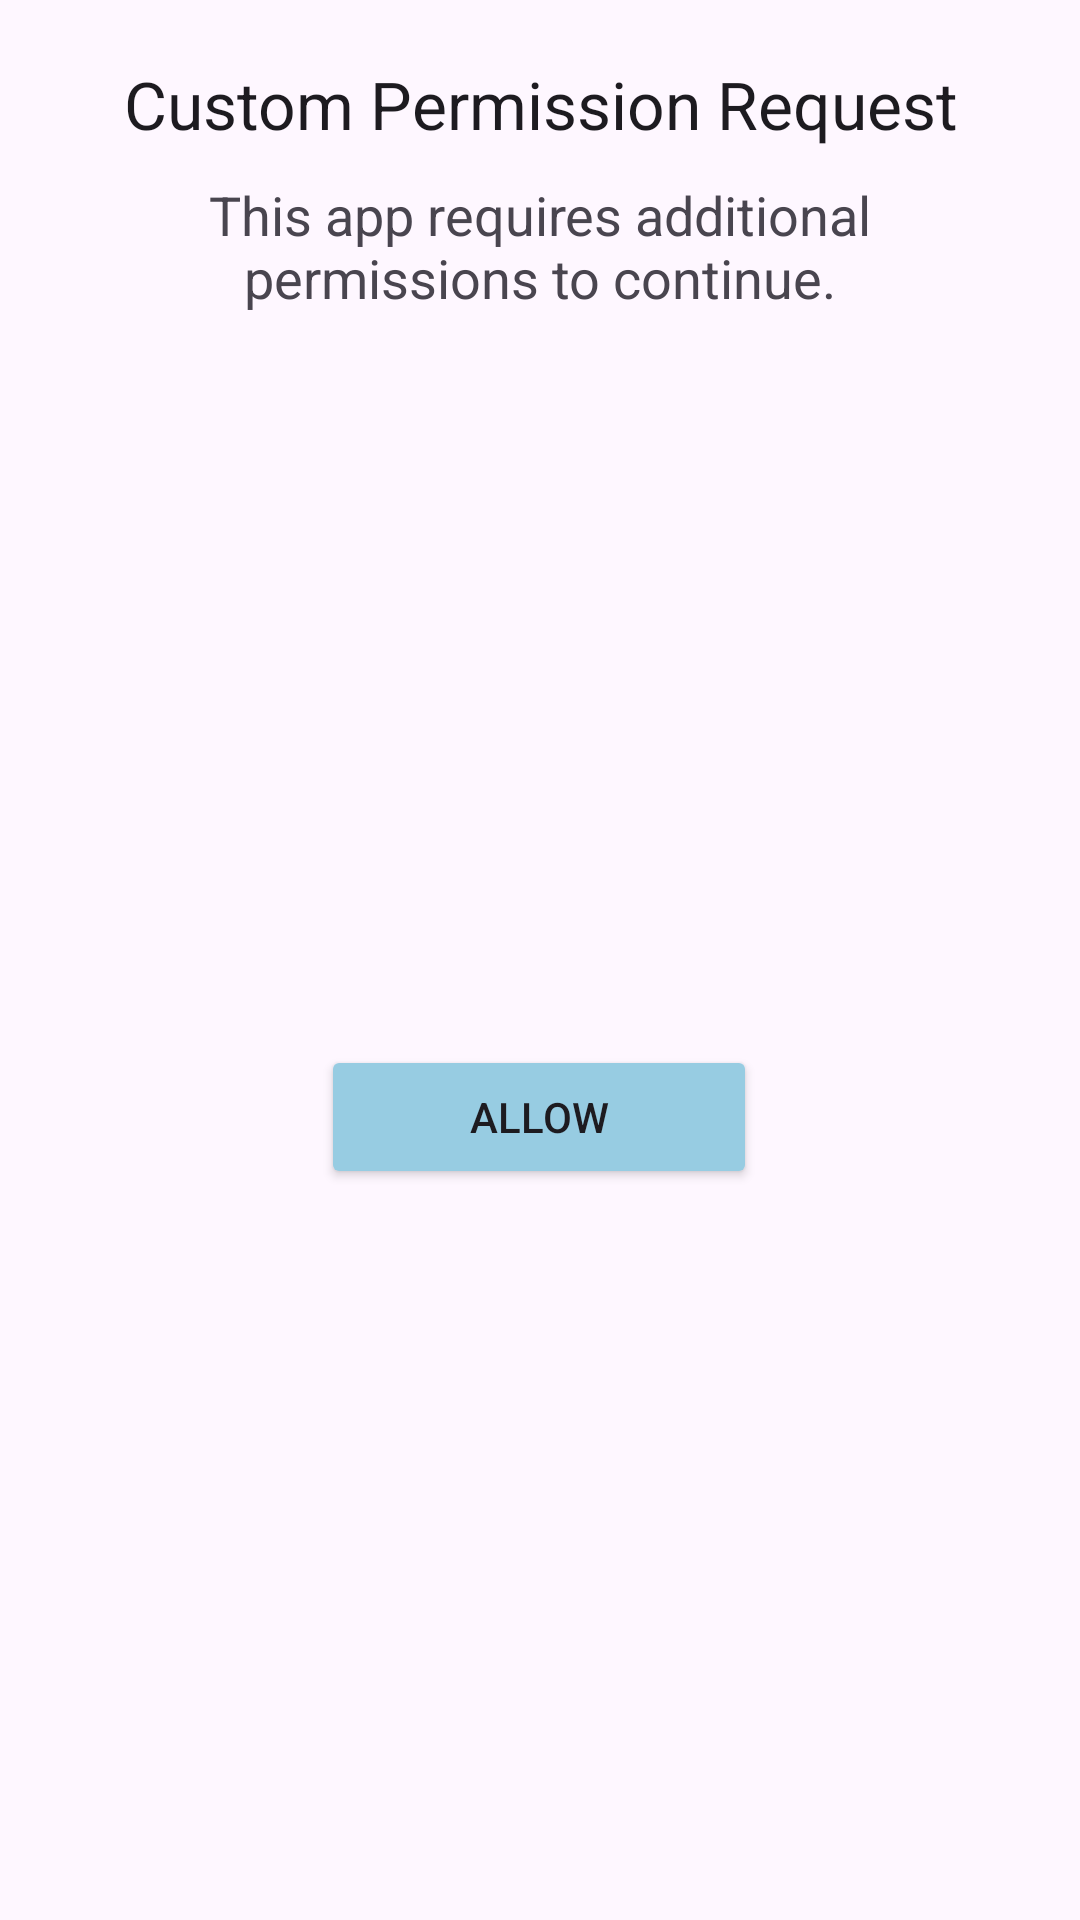

The Android layout XML behind this screen, and the referenced resources:
<!-- AndroidManifest.xml: application theme Theme.Aria -->
<!-- res/layout/mini_message.xml -->
<?xml version="1.0" encoding="utf-8"?>
<LinearLayout xmlns:android="http://schemas.android.com/apk/res/android"
    android:orientation="vertical"
    android:padding="20dp"
    android:layout_width="match_parent"
    android:layout_height="wrap_content">

    <TextView
        android:id="@+id/tvTitle"
        android:layout_width="match_parent"
        android:layout_height="wrap_content"
        android:text="Custom Permission Request"
        android:textAppearance="@style/TextAppearance.AppCompat.Large"
        android:gravity="center"
        android:paddingBottom="10dp"/>

    <TextView
        android:id="@+id/tvMessage"
        android:layout_width="match_parent"
        android:layout_height="wrap_content"
        android:text="This app requires additional permissions to continue."
        android:textAppearance="@style/TextAppearance.AppCompat.Medium"
        android:gravity="center"
        android:paddingBottom="20dp"/>
    <LinearLayout
        android:layout_width="match_parent"
        android:layout_height="match_parent"
        android:orientation="horizontal">

        <View
            android:layout_width="0dp"
            android:layout_height="match_parent"
            android:layout_weight="0.3">

        </View>

        <Button
            android:id="@+id/btnPositive"
            android:layout_width="0dp"
            android:gravity="center"
            android:layout_gravity="center"
            android:layout_height="wrap_content"
            android:backgroundTint="@color/lightBlue"
            android:layout_weight="0.5"
            android:text="Allow"/>

        <View
            android:layout_width="0dp"
            android:layout_height="match_parent"
            android:layout_weight="0.3">

        </View>

    </LinearLayout>


    <LinearLayout
        android:layout_width="match_parent"
        android:layout_height="match_parent"
        android:orientation="horizontal">

        <View
            android:layout_width="0dp"
            android:layout_height="match_parent"
            android:layout_weight="0.3">

        </View>

        <Button
            android:id="@+id/btnNegative"
            android:layout_width="wrap_content"
            android:layout_height="wrap_content"
            android:gravity="center"
            android:layout_gravity="center"
            android:backgroundTint="@color/lightBlue"
            android:layout_weight="0.25"
            android:text="Deny"/>

        <View
            android:layout_width="0dp"
            android:layout_height="match_parent"
            android:layout_weight="0.3">

        </View>

    </LinearLayout>
</LinearLayout>
<!-- resources referenced by this layout -->
<resources>
  <color name="lightBlue">#97CCE2</color>
  <style name="Theme.Aria" parent="Base.Theme.Aria" />
  <style name="Base.Theme.Aria" parent="Theme.Material3.DayNight.NoActionBar">
          
          
      </style>
</resources>
